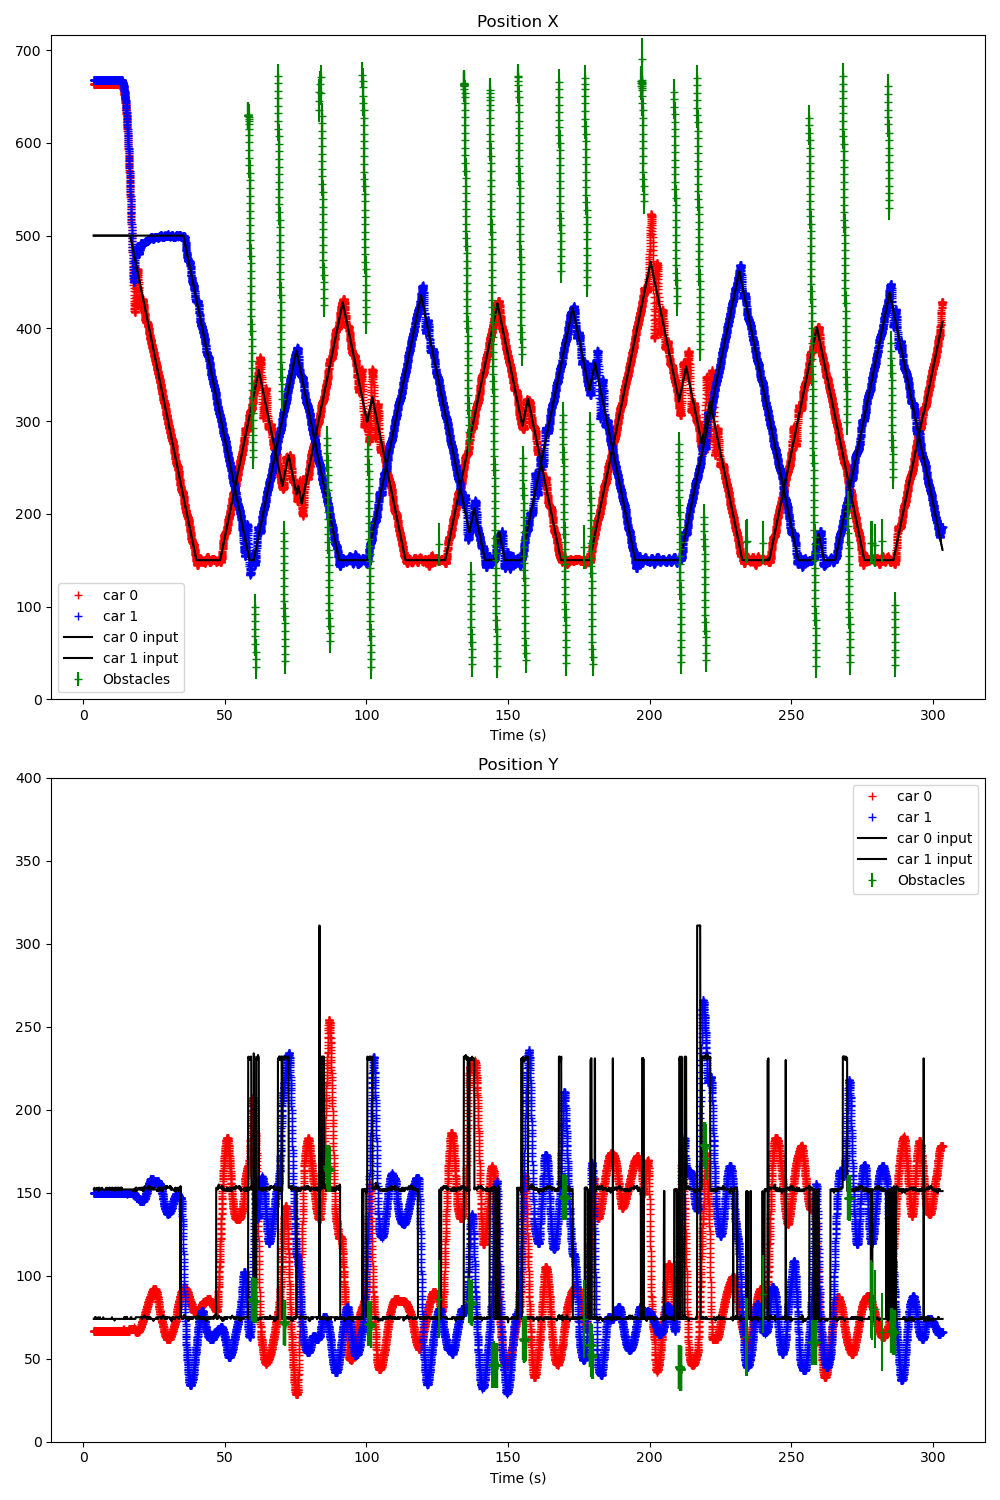

The table this chart was drawn from, first rows:
Time (s); ; car_position; ; input; ; command; ; treadmill; ; obstacles; 
3.733; ; 0; 663; 67; 7; 0; 0; 1; 668; 150; -1; 0; 0; ; 300; 200; ; 0; 0; ; 353; 190; 90
3.754; ; 0; 663; 67; 6; 0; 0; 1; 668; 150; -1; 0; 0; ; 0; 500; 74; 1; 500; 152; ; 0; 0
3.772; ; 0; 663; 67; 7; 0; 0; 1; 668; 150; -1; 0; 0; ; 0; 500; 74; 1; 500; 152; ; 0; 0
3.802; ; 0; 663; 67; 7; 0; 0; 1; 668; 150; -1; 0; 0; ; 0; 500; 74; 1; 500; 152; ; 0; 0
3.838; ; 0; 663; 67; 7; 0; 0; 1; 668; 150; -1; 0; 0; ; 0; 500; 74; 1; 500; 152; ; 0; 0
3.867; ; 0; 663; 67; 7; 0; 0; 1; 668; 150; -1; 0; 0; ; 0; 500; 74; 1; 500; 152; ; 0; 0
3.905; ; 0; 663; 67; 7; 0; 0; 1; 668; 150; 3; 0; 0; ; 0; 500; 74; 1; 500; 152; ; 0; 0
3.940; ; 0; 663; 67; 8; 0; 0; 1; 668; 150; 12; 0; 0; ; 0; 500; 74; 1; 500; 152; ; 0; 0
3.976; ; 0; 663; 67; 7; 0; 0; 1; 668; 150; 12; 0; 0; ; 0; 500; 74; 1; 500; 153; ; 0; 0
4.010; ; 0; 663; 67; 8; 0; 0; 1; 668; 150; 12; 0; 0; ; 0; 500; 74; 1; 500; 153; ; 0; 0
4.035; ; 0; 663; 67; 11; 0; 0; 1; 668; 150; 12; 0; 0; ; 0; 500; 74; 1; 500; 152; ; 0; 0
4.087; ; 0; 663; 67; 7; 0; 0; 1; 668; 150; 14; 0; 0; ; 0; 500; 74; 1; 500; 152; ; 0; 0
4.109; ; 0; 663; 67; 8; 0; 0; 1; 668; 150; 13; 0; 0; ; 0; 500; 75; 1; 500; 152; ; 0; 0
4.139; ; 0; 663; 67; 8; 0; 0; 1; 668; 150; 12; 0; 0; ; 0; 500; 75; 1; 500; 152; ; 0; 0
4.170; ; 0; 663; 67; 8; 0; 0; 1; 668; 150; 14; 0; 0; ; 0; 500; 74; 1; 500; 152; ; 0; 0
4.206; ; 0; 663; 67; 8; 0; 0; 1; 668; 150; 14; 0; 0; ; 0; 500; 74; 1; 500; 152; ; 0; 0
4.241; ; 0; 663; 67; 8; 0; 0; 1; 668; 150; 14; 0; 0; ; 0; 500; 74; 1; 500; 152; ; 0; 0
4.271; ; 0; 663; 67; 8; 0; 0; 1; 668; 150; 13; 0; 0; ; 0; 500; 74; 1; 500; 152; ; 0; 0
4.308; ; 0; 663; 67; 7; 0; 0; 1; 668; 150; 12; 0; 0; ; 0; 500; 74; 1; 500; 152; ; 0; 0
4.342; ; 0; 663; 67; 8; 0; 0; 1; 668; 150; 15; 0; 0; ; 0; 500; 74; 1; 500; 152; ; 0; 0
4.374; ; 0; 663; 67; 8; 0; 0; 1; 668; 150; 13; 0; 0; ; 0; 500; 74; 1; 500; 152; ; 0; 0
4.410; ; 0; 663; 67; 8; 0; 0; 1; 668; 150; 12; 0; 0; ; 0; 500; 74; 1; 500; 152; ; 0; 0
4.441; ; 0; 663; 67; 9; 0; 0; 1; 668; 150; 12; 0; 0; ; 0; 500; 74; 1; 500; 152; ; 0; 0
4.473; ; 0; 663; 67; 11; 0; 0; 1; 668; 150; 13; 0; 0; ; 0; 500; 75; 1; 500; 152; ; 0; 0
4.509; ; 0; 663; 67; 8; 0; 0; 1; 668; 150; 13; 0; 0; ; 0; 500; 74; 1; 500; 152; ; 0; 0
4.542; ; 0; 663; 67; 8; 0; 0; 1; 668; 150; 13; 0; 0; ; 0; 500; 74; 1; 500; 152; ; 0; 0
4.574; ; 0; 663; 67; 7; 0; 0; 1; 668; 150; 12; 0; 0; ; 0; 500; 74; 1; 500; 152; ; 0; 0
4.610; ; 0; 663; 67; 8; 0; 0; 1; 668; 150; 12; 0; 0; ; 0; 500; 74; 1; 500; 152; ; 0; 0
4.642; ; 0; 663; 67; 8; 0; 0; 1; 668; 150; 11; 0; 0; ; 0; 500; 74; 1; 500; 152; ; 0; 0
4.673; ; 0; 663; 67; 8; 0; 0; 1; 668; 150; 12; 0; 0; ; 0; 500; 74; 1; 500; 152; ; 0; 0
4.710; ; 0; 663; 67; 7; 0; 0; 1; 668; 150; 12; 0; 0; ; 0; 500; 74; 1; 500; 152; ; 0; 0
4.742; ; 0; 663; 67; 7; 0; 0; 1; 668; 150; 4; 0; 0; ; 0; 500; 74; 1; 500; 152; ; 0; 0
4.773; ; 0; 663; 67; 7; 0; 0; 1; 668; 150; 12; 0; 0; ; 0; 500; 74; 1; 500; 152; ; 0; 0
4.811; ; 0; 663; 67; 8; 0; 0; 1; 668; 150; 12; 0; 0; ; 0; 500; 74; 1; 500; 153; ; 0; 0
4.843; ; 0; 663; 67; 8; 0; 0; 1; 668; 150; 13; 0; 0; ; 0; 500; 74; 1; 500; 152; ; 0; 0
4.874; ; 0; 663; 67; 6; 0; 0; 1; 668; 150; 12; 0; 0; ; 0; 500; 74; 1; 500; 152; ; 0; 0
4.908; ; 0; 663; 67; 7; 0; 0; 1; 668; 150; 13; 0; 0; ; 0; 500; 74; 1; 500; 152; ; 0; 0
4.942; ; 0; 663; 67; 8; 0; 0; 1; 668; 150; 10; 0; 0; ; 0; 500; 74; 1; 500; 152; ; 0; 0
4.974; ; 0; 663; 67; 11; 0; 0; 1; 668; 150; 12; 0; 0; ; 0; 500; 74; 1; 500; 152; ; 0; 0
5.011; ; 0; 663; 67; 10; 0; 0; 1; 668; 150; 12; 0; 0; ; 0; 500; 74; 1; 500; 152; ; 0; 0
5.042; ; 0; 663; 67; 7; 0; 0; 1; 668; 150; 13; 0; 0; ; 0; 500; 74; 1; 500; 152; ; 0; 0
5.071; ; 0; 663; 67; 7; 0; 0; 1; 668; 150; 13; 0; 0; ; 0; 500; 74; 1; 500; 152; ; 0; 0
5.111; ; 0; 663; 67; 7; 0; 0; 1; 668; 150; 13; 0; 0; ; 0; 500; 74; 1; 500; 152; ; 0; 0
5.143; ; 0; 663; 67; 7; 0; 0; 1; 668; 150; 13; 0; 0; ; 0; 500; 74; 1; 500; 152; ; 0; 0
5.174; ; 0; 663; 67; 7; 0; 0; 1; 668; 150; 13; 0; 0; ; 0; 500; 74; 1; 500; 152; ; 0; 0
5.211; ; 0; 663; 67; 9; 0; 0; 1; 668; 150; 15; 0; 0; ; 0; 500; 74; 1; 500; 152; ; 0; 0
5.242; ; 0; 663; 67; 9; 0; 0; 1; 668; 150; 13; 0; 0; ; 0; 500; 74; 1; 500; 152; ; 0; 0
5.273; ; 0; 663; 67; 10; 0; 0; 1; 668; 150; 12; 0; 0; ; 0; 500; 75; 1; 500; 152; ; 0; 0
5.307; ; 0; 663; 67; 9; 0; 0; 1; 668; 150; 13; 0; 0; ; 0; 500; 75; 1; 500; 152; ; 0; 0
5.342; ; 0; 663; 67; 9; 0; 0; 1; 668; 150; 12; 0; 0; ; 0; 500; 74; 1; 500; 151; ; 0; 0
5.373; ; 0; 663; 67; 10; 0; 0; 1; 668; 150; 13; 0; 0; ; 0; 500; 74; 1; 500; 153; ; 0; 0
5.411; ; 0; 663; 67; 8; 0; 0; 1; 668; 150; 10; 0; 0; ; 0; 500; 74; 1; 500; 152; ; 0; 0
5.443; ; 0; 663; 67; 8; 0; 0; 1; 668; 150; 13; 0; 0; ; 0; 500; 74; 1; 500; 152; ; 0; 0
5.475; ; 0; 663; 67; 7; 0; 0; 1; 668; 150; 13; 0; 0; ; 0; 500; 74; 1; 500; 152; ; 0; 0
5.525; ; 0; 663; 67; 8; 0; 0; 1; 668; 150; 11; 0; 0; ; 0; 500; 74; 1; 500; 152; ; 0; 0
5.544; ; 0; 663; 67; 7; 0; 0; 1; 668; 150; 11; 0; 0; ; 0; 500; 74; 1; 500; 152; ; 0; 0
5.570; ; 0; 663; 67; 8; 0; 0; 1; 668; 150; 13; 0; 0; ; 0; 500; 74; 1; 500; 152; ; 0; 0
5.607; ; 0; 663; 67; 8; 0; 0; 1; 668; 150; 11; 0; 0; ; 0; 500; 74; 1; 500; 153; ; 0; 0
5.641; ; 0; 663; 67; 8; 0; 0; 1; 668; 150; 12; 0; 0; ; 0; 500; 74; 1; 500; 153; ; 0; 0
5.670; ; 0; 663; 67; 7; 0; 0; 1; 668; 150; 12; 0; 0; ; 0; 500; 74; 1; 500; 153; ; 0; 0
... 8,932 more rows
